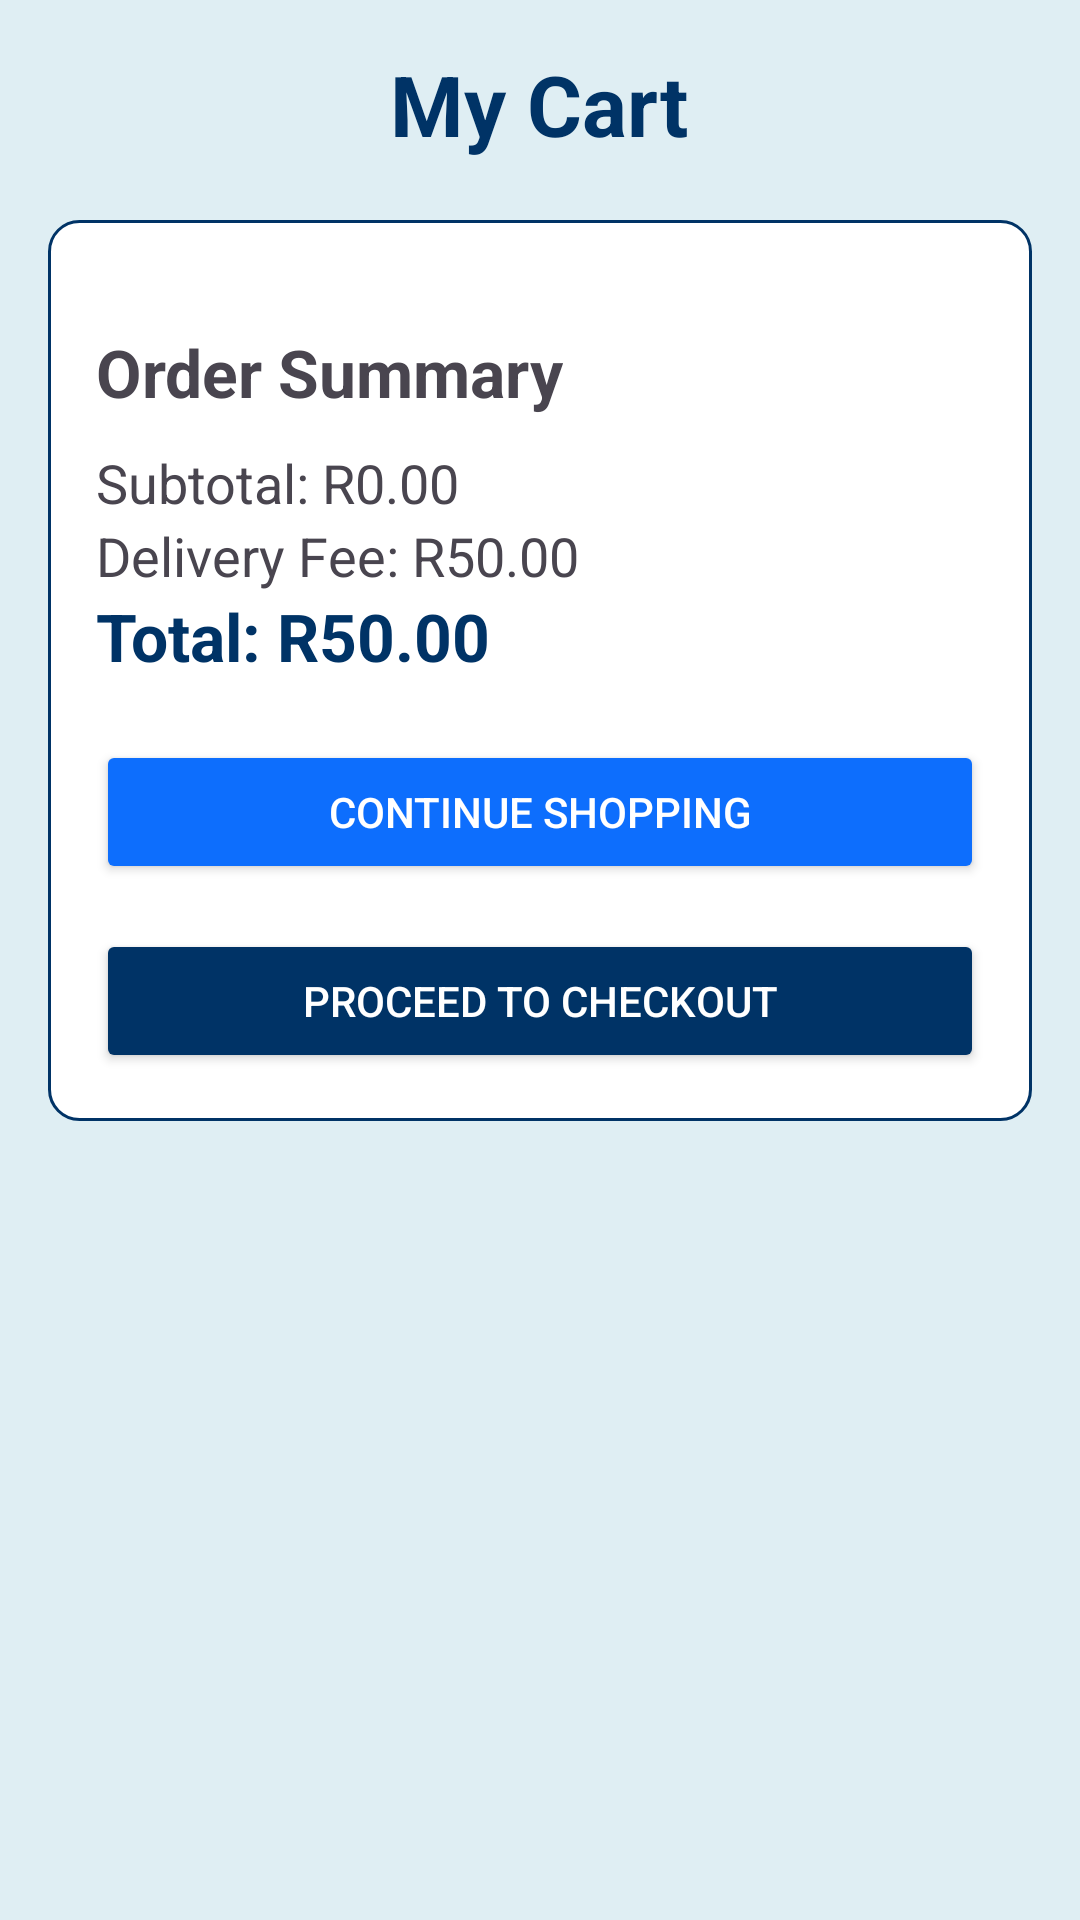

Android layout source for this screen:
<!-- AndroidManifest.xml: application theme Theme.Pillpoint -->
<!-- res/layout/activity_cart.xml -->
<?xml version="1.0" encoding="utf-8"?>
<ScrollView xmlns:android="http://schemas.android.com/apk/res/android"
    android:layout_width="match_parent"
    android:layout_height="match_parent"
    android:background="#DFEEF3">

    <LinearLayout
        android:layout_width="match_parent"
        android:layout_height="wrap_content"
        android:orientation="vertical"
        android:padding="16dp">

        <TextView
            android:layout_width="wrap_content"
            android:layout_height="wrap_content"
            android:text="My Cart"
            android:textSize="28sp"
            android:textStyle="bold"
            android:textColor="@color/dark_blue"
            android:layout_gravity="center"
            android:layout_marginBottom="20dp"/>

        
        <LinearLayout
            android:id="@+id/cartItemsContainer"
            android:layout_width="match_parent"
            android:layout_height="wrap_content"
            android:orientation="vertical" />

    <LinearLayout
        android:layout_width="match_parent"
        android:layout_height="wrap_content"
        android:background="@drawable/edit_text_background"
        android:orientation="vertical"
        android:padding="16dp"
        android:layout_marginBottom="24dp">

        
        <TextView
            android:layout_width="wrap_content"
            android:layout_height="wrap_content"
            android:text="Order Summary"
            android:textSize="22sp"
            android:textStyle="bold"
            android:layout_marginTop="20dp"/>

        <TextView
            android:id="@+id/txtSubtotal"
            android:layout_width="wrap_content"
            android:layout_height="wrap_content"
            android:text="Subtotal: R0.00"
            android:textSize="18sp"
            android:layout_marginTop="10dp"/>

        <TextView
            android:id="@+id/txtDelivery"
            android:layout_width="wrap_content"
            android:layout_height="wrap_content"
            android:text="Delivery Fee: R50.00"
            android:textSize="18sp"/>

        <TextView
            android:id="@+id/txtTotal"
            android:layout_width="wrap_content"
            android:layout_height="wrap_content"
            android:text="Total: R50.00"
            android:textStyle="bold"
            android:textSize="22sp"
            android:textColor="@color/dark_blue"
            android:layout_marginBottom="20dp"/>

        
        <Button
            android:id="@+id/btnContinueShopping"
            android:layout_width="match_parent"
            android:layout_height="wrap_content"
            android:text="Continue Shopping"
            android:backgroundTint="#0D6EFD"
            android:textColor="#FFFFFF"/>

        <Button
            android:id="@+id/btnCheckout"
            android:layout_width="match_parent"
            android:layout_height="wrap_content"
            android:text="Proceed to Checkout"
            android:backgroundTint="@color/dark_blue"
            android:textColor="#FFFFFF"
            android:layout_marginTop="15dp"/>

    </LinearLayout>

    </LinearLayout>

</ScrollView>
<!-- resources referenced by this layout -->
<resources>
  <color name="dark_blue">#003366</color>
  <!-- drawable edit_text_background (drawable) -->
  <?xml version="1.0" encoding="utf-8"?>
  <shape xmlns:android="http://schemas.android.com/apk/res/android">
  
      <solid android:color="#FFFFFF"/>
  
      <stroke
          android:width="1dp"
          android:color="@color/dark_blue"/>
  
      <corners android:radius="10dp"/>
  
      <padding
          android:left="10dp"
          android:right="10dp"
          android:top="10dp"
          android:bottom="10dp"/>
  
  
  </shape>
  <style name="Theme.Pillpoint" parent="Base.Theme.Pillpoint" />
  <style name="Base.Theme.Pillpoint" parent="Theme.Material3.Light.NoActionBar">
          
  
          
  
          <item name="colorPrimary">@color/blue</item>
          <item name="colorOnPrimary">@color/white</item>
  
          <item name="colorSecondary">@color/red</item>
          <item name="colorOnSecondary">@color/white</item>
  
          <item name="android:statusBarColor">@color/dark_blue</item>
          <item name="android:navigationBarColor">@color/blue</item>
      </style>
  <color name="blue">#0D6EFD</color>
  <color name="white">#FFFFFFFF</color>
  <color name="red">#FF0000</color>
</resources>
